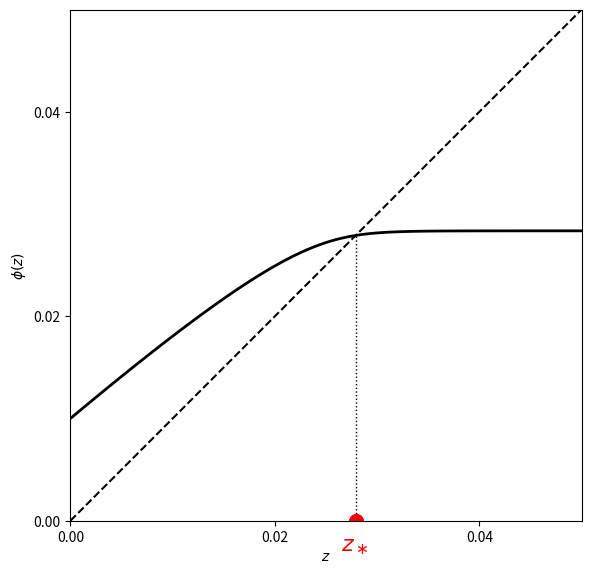

Write Python code to recreate this figure.
import numpy as np
import matplotlib.pyplot as plt

tau_m=10.
I=0.12
tau_w=100.
delta=0.01
z_max=0.05
period=tau_m*np.log(tau_m*I/(tau_m*I-1))
frequency=1000/period
print(frequency)

dt=0.01
dt05=dt/2

N=100

v=np.zeros(N+1)
w=np.arange(N+1)/N*z_max
phi=np.zeros(N+1)
t=0.

done=np.zeros(N+1,dtype=bool)

while not done.all():
    v_old=v.copy()
    w_old=w.copy()
    v_inc=-v/tau_m+I-w*v
    w_inc=-w/tau_w
    v_tmp=v+dt05*v_inc
    w_tmp=w+dt05*w_inc
    v_inc=-v_tmp/tau_m+I-w_tmp*v_tmp
    w_inc=-w_tmp/tau_w
    v=v+dt*v_inc
    w=w+dt*w_inc
    t=t+dt

    ind=(v>1)&(~done)
    done[ind]=True
    phi[ind]=(v[ind]-1)*w_old[ind]+(1-v_old[ind])*w[ind]
    phi[ind]=phi[ind]/(v[ind]-v_old[ind])+delta

z=np.arange(N+1)/N*z_max

plt.figure(figsize=(6,6))
plt.plot(z,phi,color='k',linewidth=2)
plt.plot([0,z_max],[0,z_max],color='k',linestyle='dashed')

z_star=0.02791
plt.plot([z_star,z_star],[0,z_star],color='k',linestyle='dotted',linewidth=1)
plt.plot(z_star,0,'.r',markersize=20)
plt.text(0.0265,-0.003,r'$z_\ast$',fontsize=16,color='r')

plt.xlim(0,z_max)
plt.ylim(0,z_max)
plt.gca().set_aspect('equal')
plt.xticks([0,0.02,0.04])
plt.yticks([0,0.02,0.04])
plt.xlabel('$z$')
plt.ylabel(r'$\phi(z)$')
plt.tight_layout()
plt.savefig("fig.png")
#plt.show()
